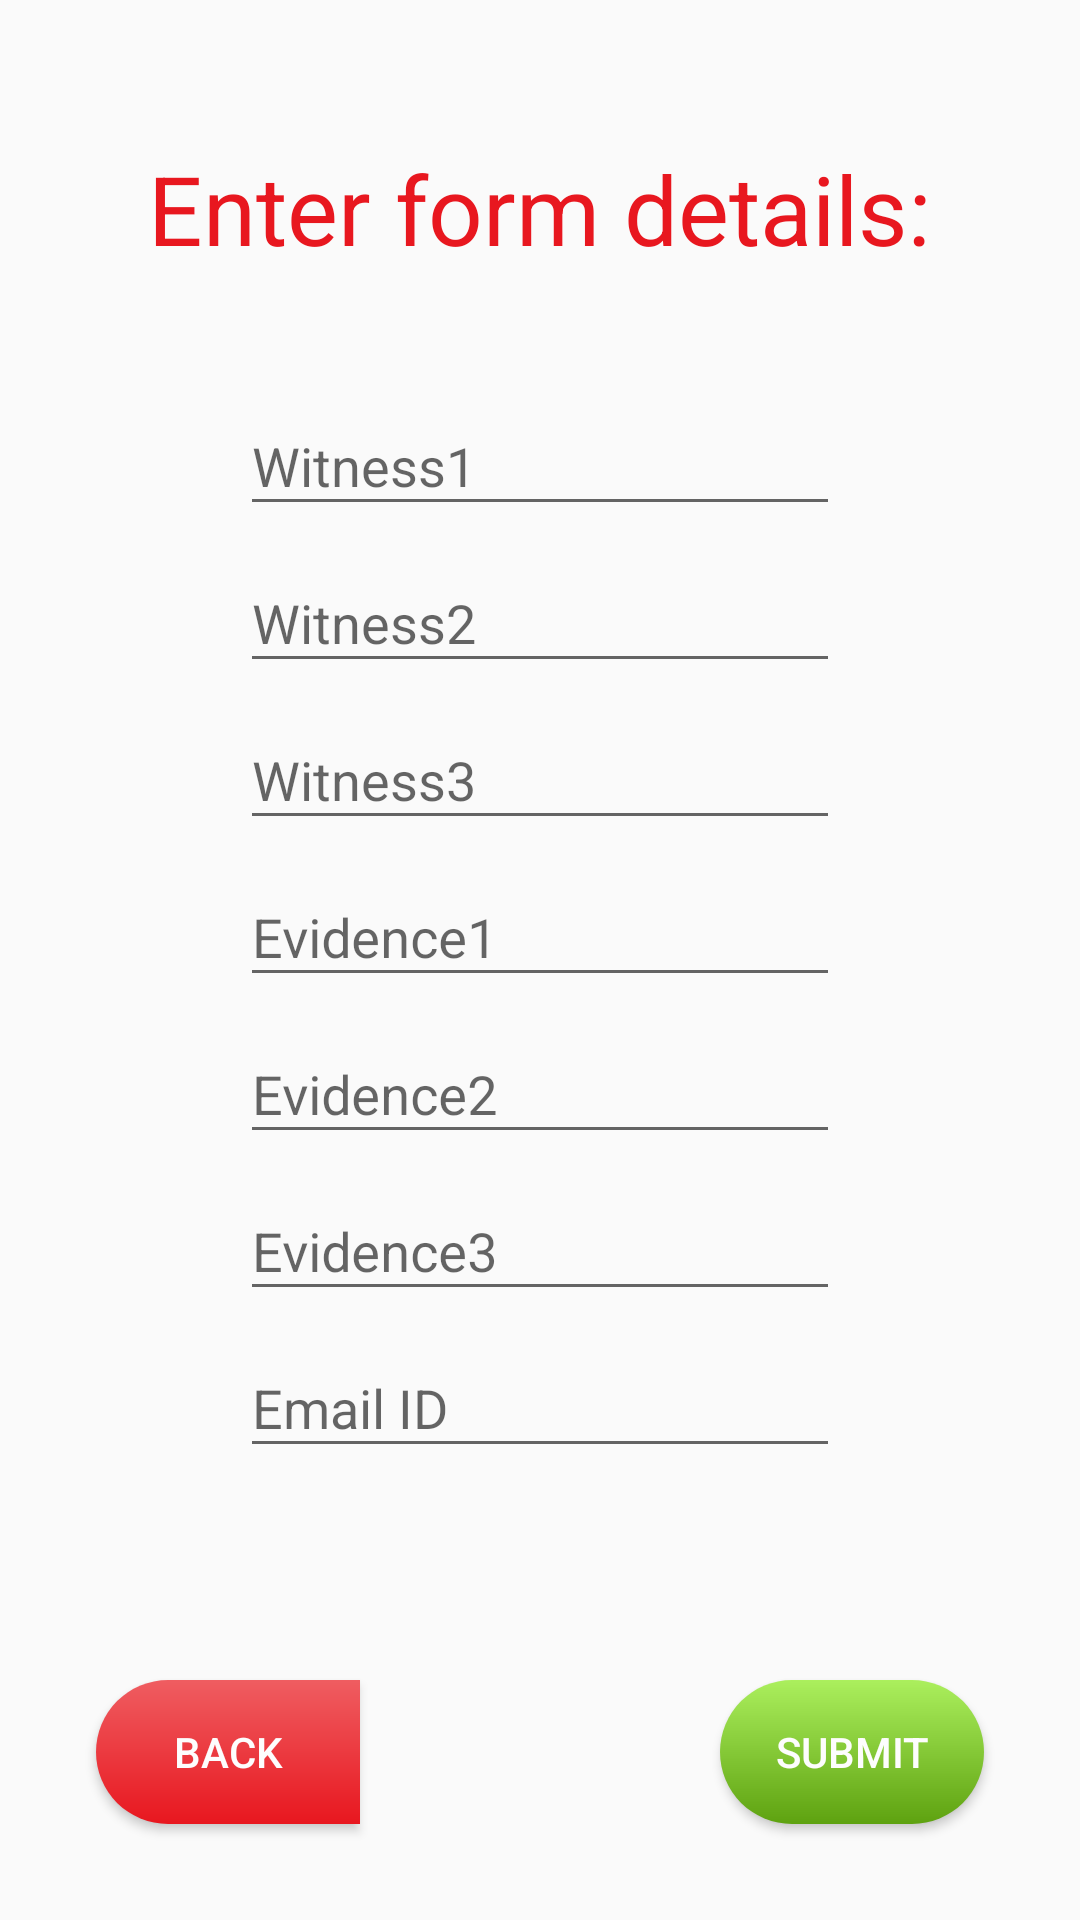

Reconstruct the res/layout file that produces this screen, plus the resources it refers to.
<!-- AndroidManifest.xml: application theme AppTheme -->
<!-- res/layout/activity_guide_node5b.xml -->
<?xml version="1.0" encoding="utf-8"?>
<android.support.constraint.ConstraintLayout xmlns:android="http://schemas.android.com/apk/res/android"
    xmlns:app="http://schemas.android.com/apk/res-auto"
    xmlns:tools="http://schemas.android.com/tools"
    android:layout_width="match_parent"
    android:layout_height="match_parent"
    tools:context=".GuideNode5b">


    <RelativeLayout
        android:id="@+id/guide_node_5b_relative_layout"
        android:padding="@dimen/activity_vertical_margin"
        android:layout_width="match_parent"

        android:layout_height="match_parent">
        <FrameLayout
            android:id="@+id/touchInterceptor"
            android:layout_width="match_parent"
            android:layout_height="match_parent"/>
        <TextView
            android:id="@+id/guide_node_5b_tv"
            style="@style/GuideNodeTitleStyle"
            android:textColor="@color/colorPrimary"
            android:text="@string/enter_form_details"
            android:layout_width="wrap_content"
            android:layout_height="wrap_content" />


        <android.support.design.widget.TextInputLayout
            android:id="@+id/wit1_til_gn5b"
            android:layout_width="@dimen/edit_text_width"
            android:layout_centerHorizontal="true"
            android:layout_below="@id/guide_node_5b_tv"
            android:layout_height="wrap_content">
            <EditText
                android:id="@+id/wit1_et_gn5b"
                android:layout_width="wrap_content"
                android:layout_height="wrap_content"
                android:layout_centerHorizontal="true"
                android:autofillHints="@string/wit1"
                android:inputType="textCapWords"
                android:ems="10"
                android:hint="@string/wit1" />

        </android.support.design.widget.TextInputLayout>

        <android.support.design.widget.TextInputLayout
            android:id="@+id/wit2_til_gn5b"
            android:layout_width="@dimen/edit_text_width"
            android:layout_centerHorizontal="true"
            android:layout_below="@id/wit1_til_gn5b"
            android:layout_height="wrap_content">
            <EditText
                android:id="@+id/wit2_et_gn5b"
                android:layout_width="wrap_content"
                android:layout_height="wrap_content"
                android:layout_centerHorizontal="true"
                android:inputType="textCapWords"
                android:autofillHints="@string/wit2"
                android:ems="10"
                android:hint="@string/wit2" />

        </android.support.design.widget.TextInputLayout>


        <android.support.design.widget.TextInputLayout
            android:id="@+id/wit3_til_gn5b"
            android:layout_width="@dimen/edit_text_width"
            android:layout_centerHorizontal="true"
            android:layout_below="@id/wit2_til_gn5b"
            android:layout_height="wrap_content">
            <EditText
                android:id="@+id/wit3_et_gn5b"
                android:layout_width="wrap_content"
                android:layout_height="wrap_content"
                android:layout_centerHorizontal="true"
                android:inputType="textCapWords"
                android:autofillHints="@string/wit3"
                android:ems="10"
                android:hint="@string/wit3" />

        </android.support.design.widget.TextInputLayout>



        

        <android.support.design.widget.TextInputLayout
            android:id="@+id/ev1_til_gn5b"
            android:layout_width="@dimen/edit_text_width"
            android:layout_centerHorizontal="true"
            android:layout_below="@id/wit3_til_gn5b"
            android:layout_height="wrap_content">
            <EditText
                android:id="@+id/ev1_et_gn5b"
                android:layout_width="wrap_content"
                android:layout_height="wrap_content"
                android:layout_centerHorizontal="true"
                android:inputType="textCapWords"
                android:autofillHints="@string/ev1"
                android:ems="10"
                android:hint="@string/ev1" />

        </android.support.design.widget.TextInputLayout>

        <android.support.design.widget.TextInputLayout
            android:id="@+id/ev2_til_gn5b"
            android:layout_width="@dimen/edit_text_width"
            android:layout_centerHorizontal="true"
            android:layout_below="@id/ev1_til_gn5b"
            android:layout_height="wrap_content">
            <EditText
                android:id="@+id/ev2_et_gn5b"
                android:layout_width="wrap_content"
                android:layout_height="wrap_content"
                android:layout_centerHorizontal="true"
                android:inputType="textCapWords"
                android:autofillHints="@string/ev2"
                android:ems="10"
                android:hint="@string/ev2" />

        </android.support.design.widget.TextInputLayout>

        <android.support.design.widget.TextInputLayout
            android:id="@+id/ev3_til_gn5b"
            android:layout_width="@dimen/edit_text_width"
            android:layout_centerHorizontal="true"
            android:layout_below="@id/ev2_til_gn5b"
            android:layout_height="wrap_content">
            <EditText
                android:id="@+id/ev3_et_gn5b"
                android:layout_width="wrap_content"
                android:layout_height="wrap_content"
                android:layout_centerHorizontal="true"
                android:inputType="textCapWords"
                android:autofillHints="@string/ev3"
                android:ems="10"
                android:hint="@string/ev3" />

        </android.support.design.widget.TextInputLayout>


        <android.support.design.widget.TextInputLayout
            android:id="@+id/emailTo_til_gn5b"
            android:layout_width="@dimen/edit_text_width"
            android:layout_centerHorizontal="true"
            android:layout_below="@id/ev3_til_gn5b"
            android:layout_height="wrap_content">
            <EditText
                android:id="@+id/emailTo_et_gn5b"
                android:inputType="textEmailAddress"
                android:autofillHints="@string/emailAddress"
                android:layout_width="wrap_content"
                android:layout_height="wrap_content"
                android:layout_centerHorizontal="true"
                android:ems="10"
                android:hint="@string/emailAddress" />

        </android.support.design.widget.TextInputLayout>

        <Button
            android:id="@+id/prev_button_gn3a"
            style="@style/PrevButtonStyle"
            android:onClick="pressBackButton"
            android:text="@string/back_button"
            android:layout_width="wrap_content"
            android:layout_height="wrap_content" />

        <Button
            android:id="@+id/next_button_gn3a"
            style="@style/NextButtonStyle"
            android:background="@drawable/submit_button_background"
            android:onClick="pressSubmit"
            android:text="@string/submit"
            android:layout_width="wrap_content"
            android:layout_height="wrap_content" />
    </RelativeLayout>


</android.support.constraint.ConstraintLayout>
<!-- resources referenced by this layout -->
<resources>
  <color name="colorPrimary">#e8171f </color>
  <dimen name="activity_vertical_margin">16dp</dimen>
  <dimen name="edit_text_width">200dp</dimen>
  <!-- drawable submit_button_background (drawable) -->
  <?xml version="1.0" encoding="utf-8"?>
  <ripple xmlns:android="http://schemas.android.com/apk/res/android"
      android:color="@color/submitButtonColorDark">
      <item android:id="@android:id/mask">
          <shape android:shape="rectangle">
              <solid android:color="@color/submitButtonColorDark" />
              <corners android:radius="@dimen/button_radius_large" />
          </shape>
      </item>
  
      <item android:id="@android:id/background">
          <shape android:shape="rectangle">
              <gradient
                  android:angle="90"
                  android:endColor="@color/submitButtonColorLight"
                  android:startColor="@color/submitButtonColor"
                  android:type="linear" />
              <corners android:radius="@dimen/button_radius_large" />
          </shape>
      </item>
  </ripple>
  <string name="back_button">Back</string>
  <string name="emailAddress">Email ID</string>
  <string name="enter_form_details">Enter form details:</string>
  <string name="ev1">Evidence1</string>
  <string name="ev2">Evidence2</string>
  <string name="ev3">Evidence3</string>
  <string name="submit">Submit</string>
  <string name="wit1">Witness1</string>
  <string name="wit2">Witness2</string>
  <string name="wit3">Witness3</string>
  <style name="GuideNodeTitleStyle" parent="TitleTextViewStyle">
          <item name="android:textSize">@dimen/title_guide_node_font</item>
      </style>
  <style name="NextButtonStyle" parent="BaseButtonStyle">
          <item name="android:background">@drawable/button_next_background</item>
          <item name="android:layout_alignParentBottom">true</item>
          <item name="android:layout_alignParentEnd">true</item>
      </style>
  <style name="PrevButtonStyle" parent="BaseButtonStyle">
          <item name="android:background">@drawable/button_prev_background</item>
          <item name="android:layout_alignParentBottom">true</item>
          <item name="android:layout_alignParentStart">true</item>
      </style>
  <style name="AppTheme" parent="Theme.AppCompat.Light.DarkActionBar">
          
          <item name="colorPrimary">@color/colorPrimary</item>
          <item name="colorPrimaryDark">@color/colorPrimaryDark</item>
          <item name="colorAccent">@color/colorAccent</item>
      </style>
  <color name="submitButtonColorDark">#365d09</color>
  <dimen name="button_radius_large">25dp</dimen>
  <color name="submitButtonColorLight">#abef5d</color>
  <color name="submitButtonColor">#5ea210</color>
  <style name="TitleTextViewStyle" parent="TextAppearance.AppCompat">
          <item name="android:textSize">@dimen/title_font</item>
          <item name="android:layout_centerHorizontal">true</item>
          <item name="android:layout_margin">@dimen/activity_vertical_margin_2x</item>
      </style>
  <dimen name="title_guide_node_font">32sp</dimen>
  <style name="BaseButtonStyle" parent="TextAppearance.AppCompat.Button">
          <item name="android:layout_centerVertical">true</item>
          <item name="android:layout_centerHorizontal">true</item>
          <item name="android:background">@drawable/button_background</item>
          <item name="android:textColor">@color/buttonTextColor</item>
          <item name="android:padding">@dimen/edit_text_internal_padding</item>
          <item name="android:layout_margin">@dimen/activity_vertical_margin</item>
      </style>
  <color name="colorPrimaryDark">#a21015</color>
  <color name="colorAccent">#D81B60</color>
  <dimen name="title_font">48sp</dimen>
  <dimen name="activity_vertical_margin_2x">32dp</dimen>
  <color name="buttonTextColor">#FDFDFD</color>
  <dimen name="edit_text_internal_padding">10dp</dimen>
  <color name="colorPrimaryLight">#ef5d61</color>
</resources>
